Labelled photos from "dpd2024", an image-classification folder in benejio/440-AI-Nereus-Beneventi. The possible labels are: not poop, poop.

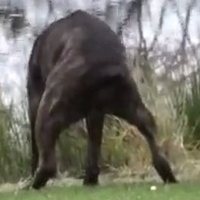
Label: poop

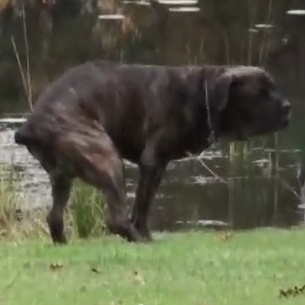
Label: poop

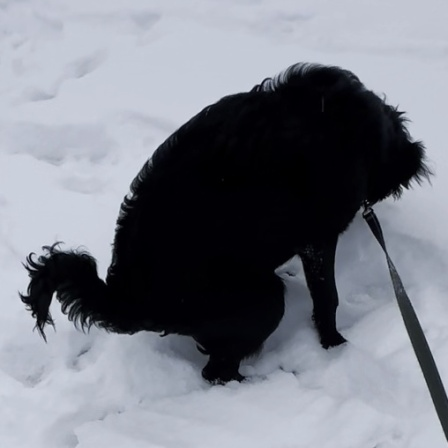
Label: poop

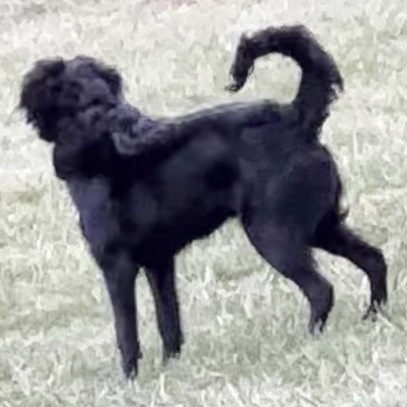
Label: not poop

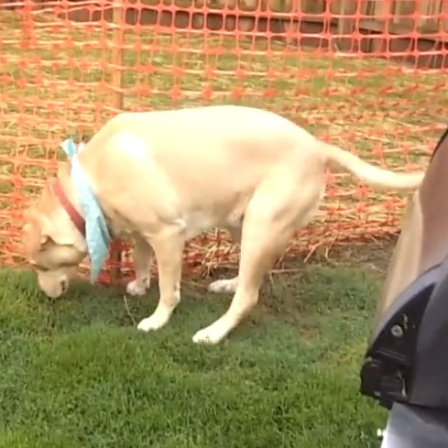
Label: not poop

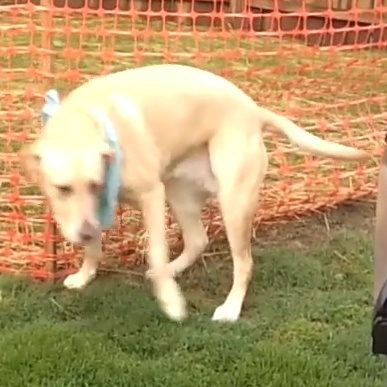
Label: not poop
